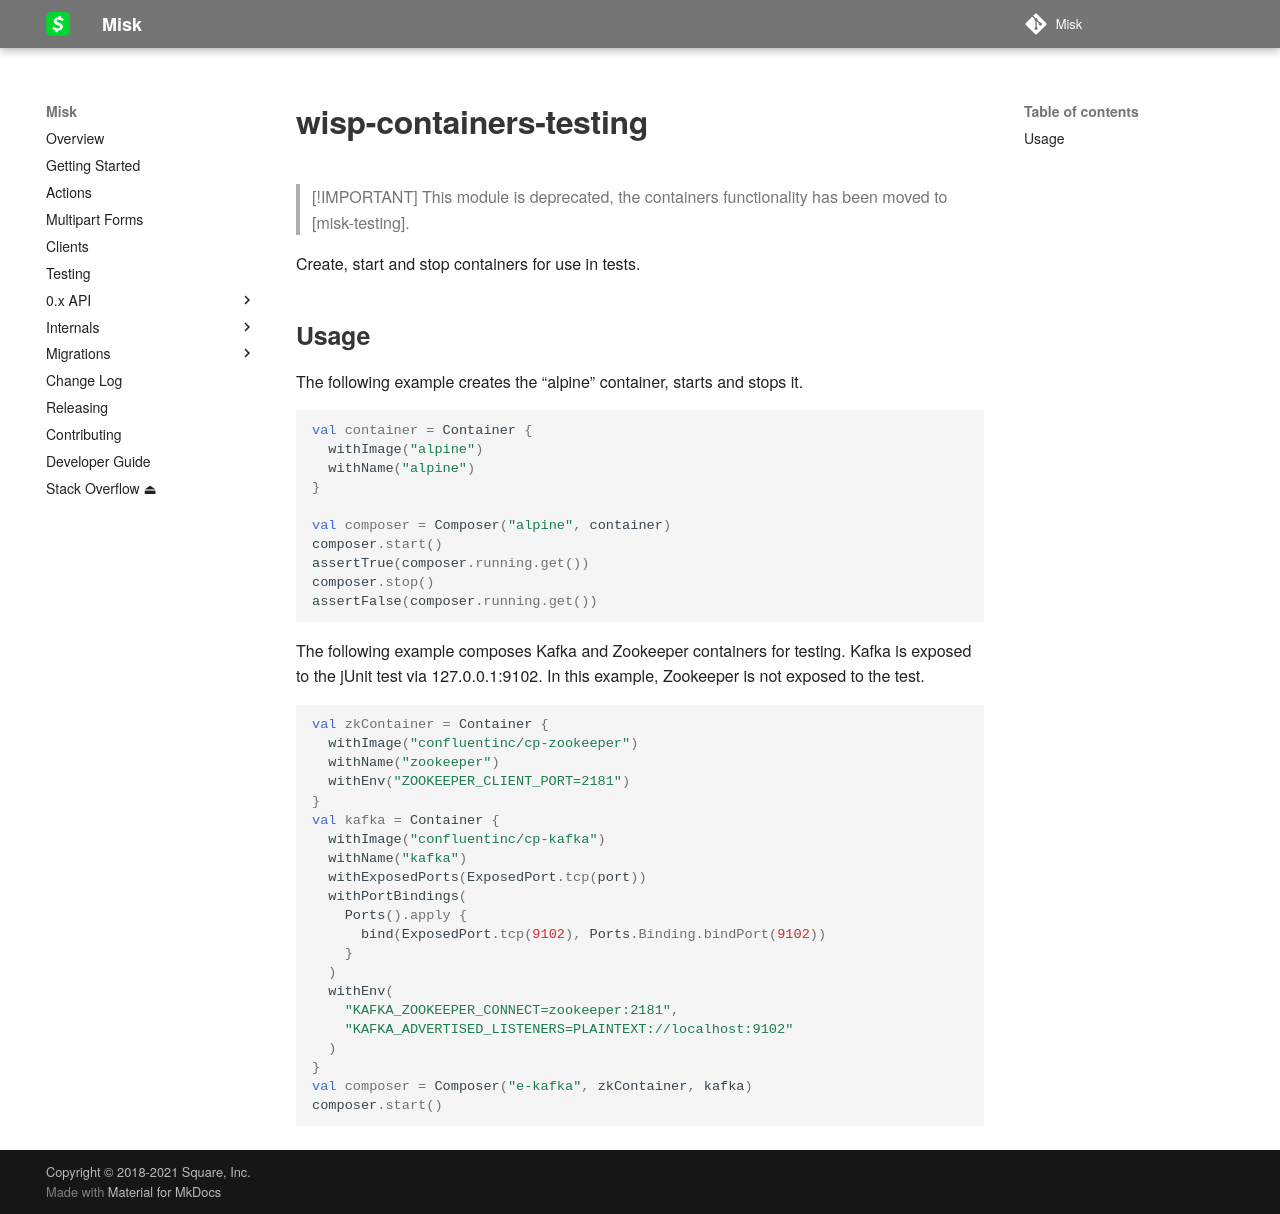

repository: cashapp/misk · page: wisp/wisp-containers-testing/index.html · generator: mkdocs

# wisp-containers-testing

> [!IMPORTANT]
> This module is deprecated, the containers functionality has been moved to [misk-testing].


Create, start and stop containers for use in tests.

## Usage

The following example creates the "alpine" container, starts and stops it.

```kotlin
val container = Container {
  withImage("alpine")
  withName("alpine")
}

val composer = Composer("alpine", container)
composer.start()
assertTrue(composer.running.get())
composer.stop()
assertFalse(composer.running.get())
```

The following example composes Kafka and Zookeeper containers for testing. Kafka is exposed to the jUnit test via
127.0.0.1:9102. In this example, Zookeeper is not exposed to the test.

```kotlin
val zkContainer = Container {
  withImage("confluentinc/cp-zookeeper")
  withName("zookeeper")
  withEnv("ZOOKEEPER_CLIENT_PORT=2181")
}
val kafka = Container {
  withImage("confluentinc/cp-kafka")
  withName("kafka")
  withExposedPorts(ExposedPort.tcp(port))
  withPortBindings(
    Ports().apply {
      bind(ExposedPort.tcp(9102), Ports.Binding.bindPort(9102))
    }
  )
  withEnv(
    "KAFKA_ZOOKEEPER_CONNECT=zookeeper:2181",
    "KAFKA_ADVERTISED_LISTENERS=PLAINTEXT://localhost:9102"
  )
}
val composer = Composer("e-kafka", zkContainer, kafka)
composer.start()
```
